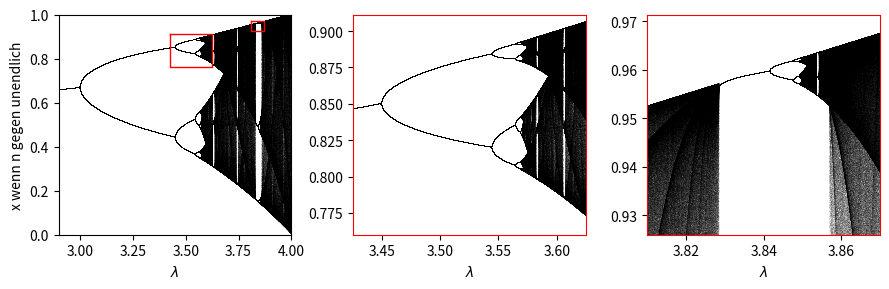

The matplotlib source for this figure: (Note: this script raises an exception after producing the figure.)
import numpy as np
import matplotlib.pyplot as plt

def logistic(r, x):
    return r * x * (1 - x)

def plot(ax, n, loops, box):
    rs = np.linspace(box["left"], box["right"], n)
    x = np.ones(n) * 0.5
    for i in range(0, loops[0]):
        x = logistic(rs, x)
    for i in range(0, loops[1]):
        x = logistic(rs, x)
        ax.plot(rs, x, ',k', alpha=0.05)

    ax.set_xlim(box["left"], box["right"])
    ax.set_ylim(box["bottom"], box["top"])
    ax.set_xlabel("$\lambda$")
    
fig, axs = plt.subplots(1,3,figsize=(9,3))

boxes = [
    {"left": 2.9, "right": 4.0, "bottom": 0.0,  "top": 1.0},
    {"left": 3.425, "right": 3.625, "bottom": 0.84-0.5*0.2/1.25,  "top": 0.84+0.5*0.2/1.4},
    # {"left": 3.75, "right": 3.9, "bottom": 0, "top": 1},
    {"left": 3.81, "right": 3.87, "bottom": 0.95-0.5*0.06/1.25,  "top": 0.95+0.5*0.06/1.4},
]

plot(axs[0], n=15000, loops=(1000,250), box=boxes[0])
plot(axs[1], n=30000, loops=(1000,250), box=boxes[1])
plot(axs[2], n=45000, loops=(1000,250), box=boxes[2])

axs[0].set_ylabel("x wenn n gegen unendlich")

def boxify(box):
    x = [box["left"], box["left"], box["right"], box["right"], box["left"]]
    y = [box["top"], box["bottom"], box["bottom"], box["top"], box["top"]]
    return (x, y)

x1, y1 = boxify(boxes[1])
x2, y2 = boxify(boxes[2])

axs[0].plot(x1, y1, "-r", linewidth=1)
axs[0].plot(x2, y2, "-r", linewidth=1)
plt.setp(axs[1].spines.values(), color="red")
plt.setp(axs[2].spines.values(), color="red")

plt.tight_layout()
plt.savefig("../figures/map_zoom.png", dpi=300)